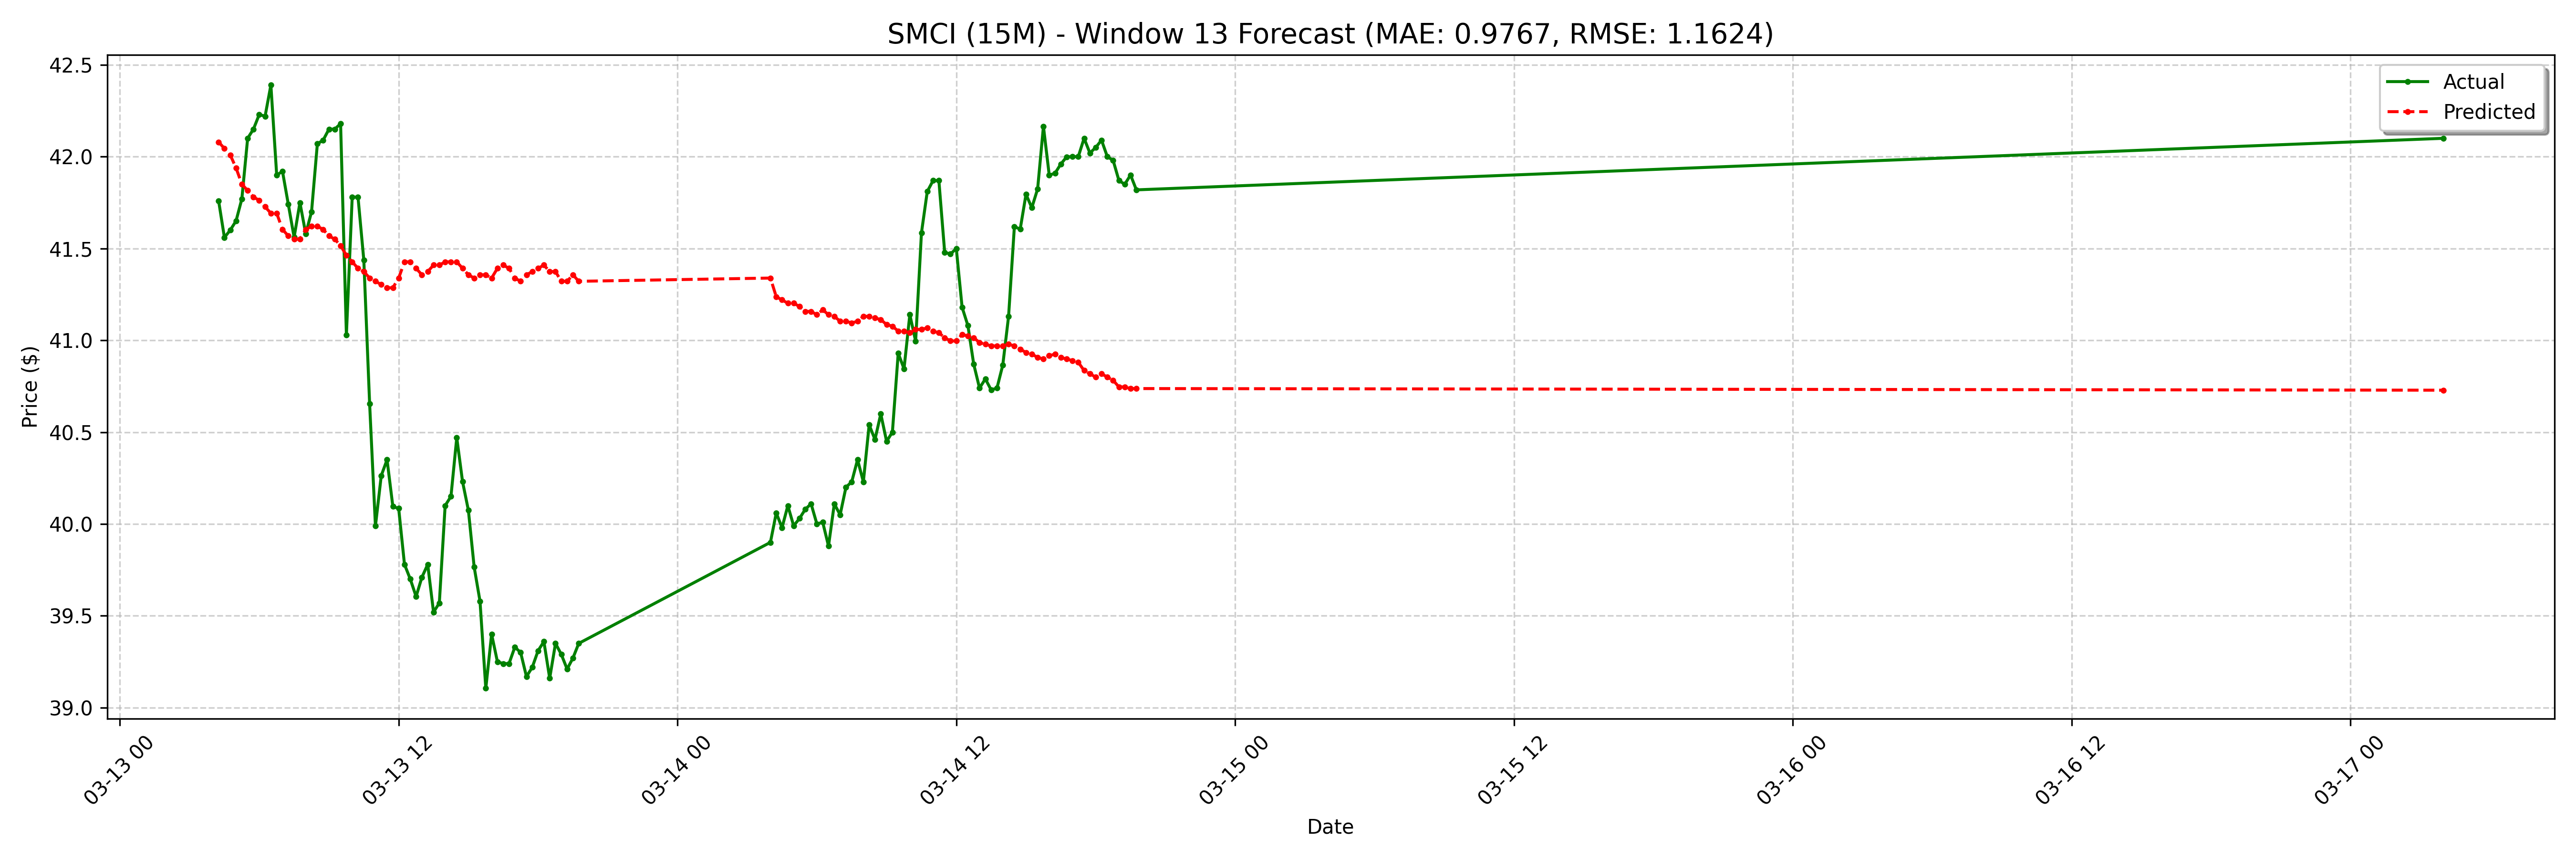

Data behind this chart, as committed beside it:
date, actual, forecast
2025-03-13 04:15:00-04:00, 41.76, 42.08
2025-03-13 04:30:00-04:00, 41.56, 42.04
2025-03-13 04:45:00-04:00, 41.6, 42.01
2025-03-13 05:00:00-04:00, 41.65, 41.94
2025-03-13 05:15:00-04:00, 41.77, 41.85
2025-03-13 05:30:00-04:00, 42.1, 41.82
2025-03-13 05:45:00-04:00, 42.15, 41.78
2025-03-13 06:00:00-04:00, 42.23, 41.76
2025-03-13 06:15:00-04:00, 42.22, 41.73
2025-03-13 06:30:00-04:00, 42.39, 41.69
2025-03-13 06:45:00-04:00, 41.9, 41.69
2025-03-13 07:00:00-04:00, 41.92, 41.6
2025-03-13 07:15:00-04:00, 41.74, 41.57
2025-03-13 07:30:00-04:00, 41.56, 41.55
2025-03-13 07:45:00-04:00, 41.75, 41.55
2025-03-13 08:00:00-04:00, 41.58, 41.6
2025-03-13 08:15:00-04:00, 41.7, 41.62
2025-03-13 08:30:00-04:00, 42.07, 41.62
2025-03-13 08:45:00-04:00, 42.09, 41.6
2025-03-13 09:00:00-04:00, 42.15, 41.57
2025-03-13 09:15:00-04:00, 42.15, 41.55
2025-03-13 09:30:00-04:00, 42.18, 41.52
2025-03-13 09:45:00-04:00, 41.03, 41.46
2025-03-13 10:00:00-04:00, 41.78, 41.43
2025-03-13 10:15:00-04:00, 41.78, 41.39
2025-03-13 10:30:00-04:00, 41.44, 41.37
2025-03-13 10:45:00-04:00, 40.65, 41.34
2025-03-13 11:00:00-04:00, 39.99, 41.32
2025-03-13 11:15:00-04:00, 40.26, 41.3
2025-03-13 11:30:00-04:00, 40.35, 41.29
2025-03-13 11:45:00-04:00, 40.09, 41.29
2025-03-13 12:00:00-04:00, 40.09, 41.34
2025-03-13 12:15:00-04:00, 39.78, 41.43
2025-03-13 12:30:00-04:00, 39.7, 41.43
2025-03-13 12:45:00-04:00, 39.6, 41.39
2025-03-13 13:00:00-04:00, 39.71, 41.36
2025-03-13 13:15:00-04:00, 39.78, 41.37
2025-03-13 13:30:00-04:00, 39.52, 41.41
2025-03-13 13:45:00-04:00, 39.57, 41.41
2025-03-13 14:00:00-04:00, 40.1, 41.43
2025-03-13 14:15:00-04:00, 40.15, 41.43
2025-03-13 14:30:00-04:00, 40.47, 41.43
2025-03-13 14:45:00-04:00, 40.23, 41.39
2025-03-13 15:00:00-04:00, 40.08, 41.36
2025-03-13 15:15:00-04:00, 39.77, 41.34
2025-03-13 15:30:00-04:00, 39.58, 41.36
2025-03-13 15:45:00-04:00, 39.1, 41.36
2025-03-13 16:00:00-04:00, 39.4, 41.34
2025-03-13 16:15:00-04:00, 39.25, 41.39
2025-03-13 16:30:00-04:00, 39.24, 41.41
2025-03-13 16:45:00-04:00, 39.24, 41.39
2025-03-13 17:00:00-04:00, 39.33, 41.34
2025-03-13 17:15:00-04:00, 39.3, 41.32
2025-03-13 17:30:00-04:00, 39.17, 41.36
2025-03-13 17:45:00-04:00, 39.22, 41.37
2025-03-13 18:00:00-04:00, 39.31, 41.39
2025-03-13 18:15:00-04:00, 39.36, 41.41
2025-03-13 18:30:00-04:00, 39.16, 41.37
2025-03-13 18:45:00-04:00, 39.35, 41.37
2025-03-13 19:00:00-04:00, 39.29, 41.32
... 68 more rows
